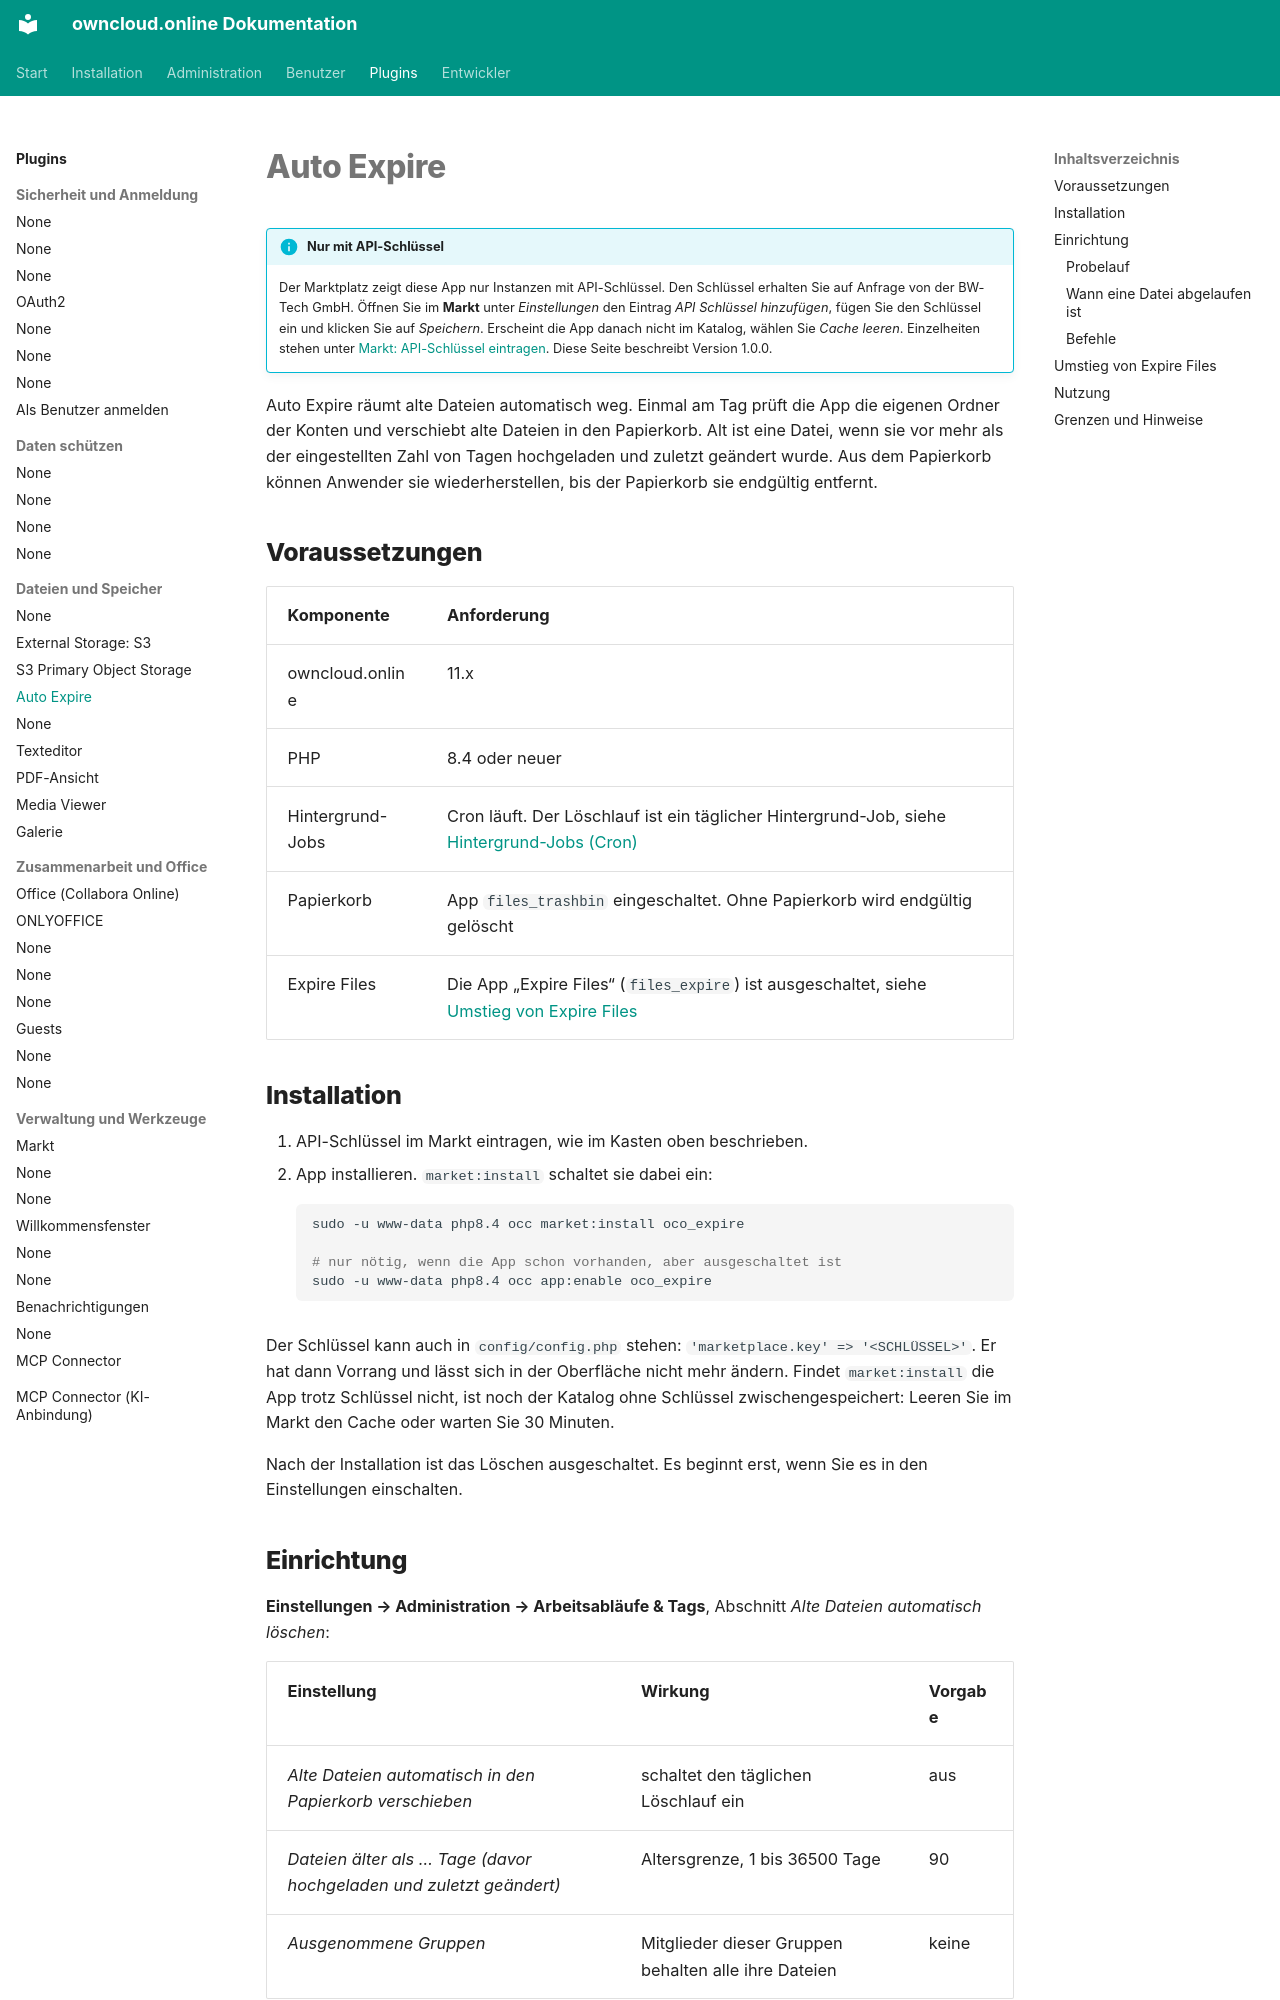

repository: BWTECH-github/owncloud.online · page: plugins/apps/oco_expire/index.html · generator: mkdocs

# Auto Expire

!!! info "Nur mit API-Schlüssel"
    Der Marktplatz zeigt diese App nur Instanzen mit API-Schlüssel. Den
    Schlüssel erhalten Sie auf Anfrage von der BW-Tech GmbH. Öffnen Sie im
    **Markt** unter *Einstellungen* den Eintrag *API Schlüssel hinzufügen*,
    fügen Sie den Schlüssel ein und klicken Sie auf *Speichern*. Erscheint die
    App danach nicht im Katalog, wählen Sie *Cache leeren*. Einzelheiten stehen
    unter [Markt: API-Schlüssel eintragen](market.md#api-schluessel). Diese
    Seite beschreibt Version 1.0.0.

Auto Expire räumt alte Dateien automatisch weg. Einmal am Tag prüft die App
die eigenen Ordner der Konten und verschiebt alte Dateien in den Papierkorb.
Alt ist eine Datei, wenn sie vor mehr als der eingestellten Zahl von Tagen
hochgeladen und zuletzt geändert wurde. Aus dem Papierkorb können Anwender sie
wiederherstellen, bis der Papierkorb sie endgültig entfernt.

## Voraussetzungen {#voraussetzungen}

| Komponente | Anforderung |
| --- | --- |
| owncloud.online | 11.x |
| PHP | 8.4 oder neuer |
| Hintergrund-Jobs | Cron läuft. Der Löschlauf ist ein täglicher Hintergrund-Job, siehe [Hintergrund-Jobs (Cron)](../../administration/background-jobs.md) |
| Papierkorb | App `files_trashbin` eingeschaltet. Ohne Papierkorb wird endgültig gelöscht |
| Expire Files | Die App „Expire Files“ (`files_expire`) ist ausgeschaltet, siehe [Umstieg von Expire Files](#umstieg) |

## Installation {#installation}

1. API-Schlüssel im Markt eintragen, wie im Kasten oben beschrieben.
2. App installieren. `market:install` schaltet sie dabei ein:

    ```bash
    sudo -u www-data php8.4 occ market:install oco_expire

    # nur nötig, wenn die App schon vorhanden, aber ausgeschaltet ist
    sudo -u www-data php8.4 occ app:enable oco_expire
    ```

Der Schlüssel kann auch in `config/config.php` stehen:
`'marketplace.key' => '<SCHLÜSSEL>'`. Er hat dann Vorrang und lässt sich in
der Oberfläche nicht mehr ändern. Findet `market:install` die App trotz
Schlüssel nicht, ist noch der Katalog ohne Schlüssel zwischengespeichert:
Leeren Sie im Markt den Cache oder warten Sie 30 Minuten.

Nach der Installation ist das Löschen ausgeschaltet. Es beginnt erst, wenn Sie
es in den Einstellungen einschalten.
